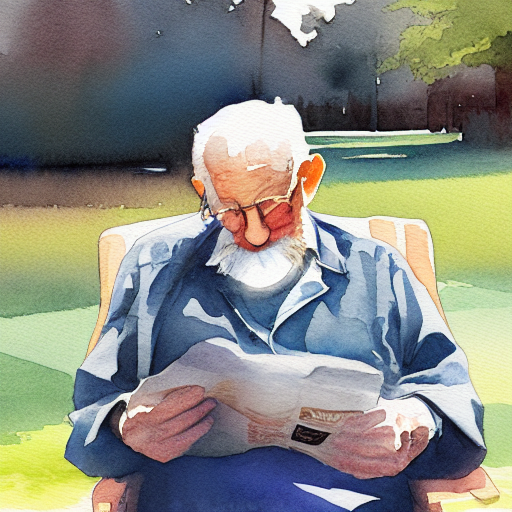
Generation parameters embedded in this image by AUTOMATIC1111 Stable Diffusion web UI or a fork of it (Forge, ...) (PNG 'parameters' text chunk):
A watercolor painting of an old man in a park, reading newspaper, natural lighting, vibrant colors
Steps: 20, Sampler: DDIM, CFG scale: 10, Seed: 148371876, Size: 512x512, Model hash: 81761151